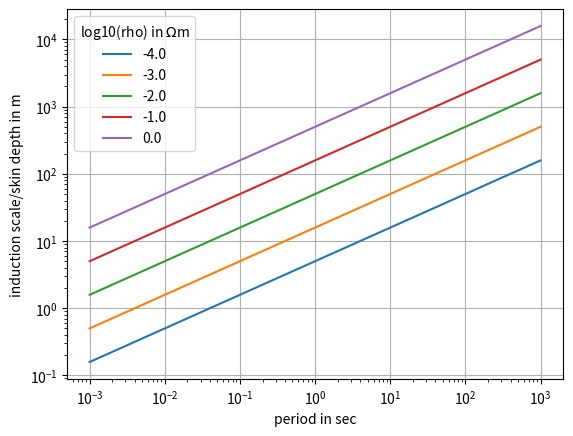

This chart was generated by the following Python code:
#!/usr/bin/env python3
# -*- coding: utf-8 -*-
'''
Created on Wed Apr 23 16:59:10 2025

[redacted]
'''

import numpy as np
import matplotlib.pyplot as plt


rho = [1.e-4, 1.e-3, 1.e-2, 1.e-1, 1.]
per = [1.e-3, 1.e-2, 1.e-1, 1., 10, 100., 1000] # period in s

count = 0
for r in rho:
    tmp = np.array([500*np.sqrt(r*T) for T in per]) #skin depth
    
    if count==0:
        d = tmp
    else:
        d = np.vstack((d, tmp))
    count = count+1


plt.loglog(per,d.T)
plt.grid ()
rlabel = [str(np.log10(r)) for r in rho]
plt.legend(rlabel, title='log10(rho) in $\Omega$m' )
plt.xlabel('period in sec')
plt.ylabel('induction scale/skin depth in m')
plt.savefig('skindepth_logrho.png')
